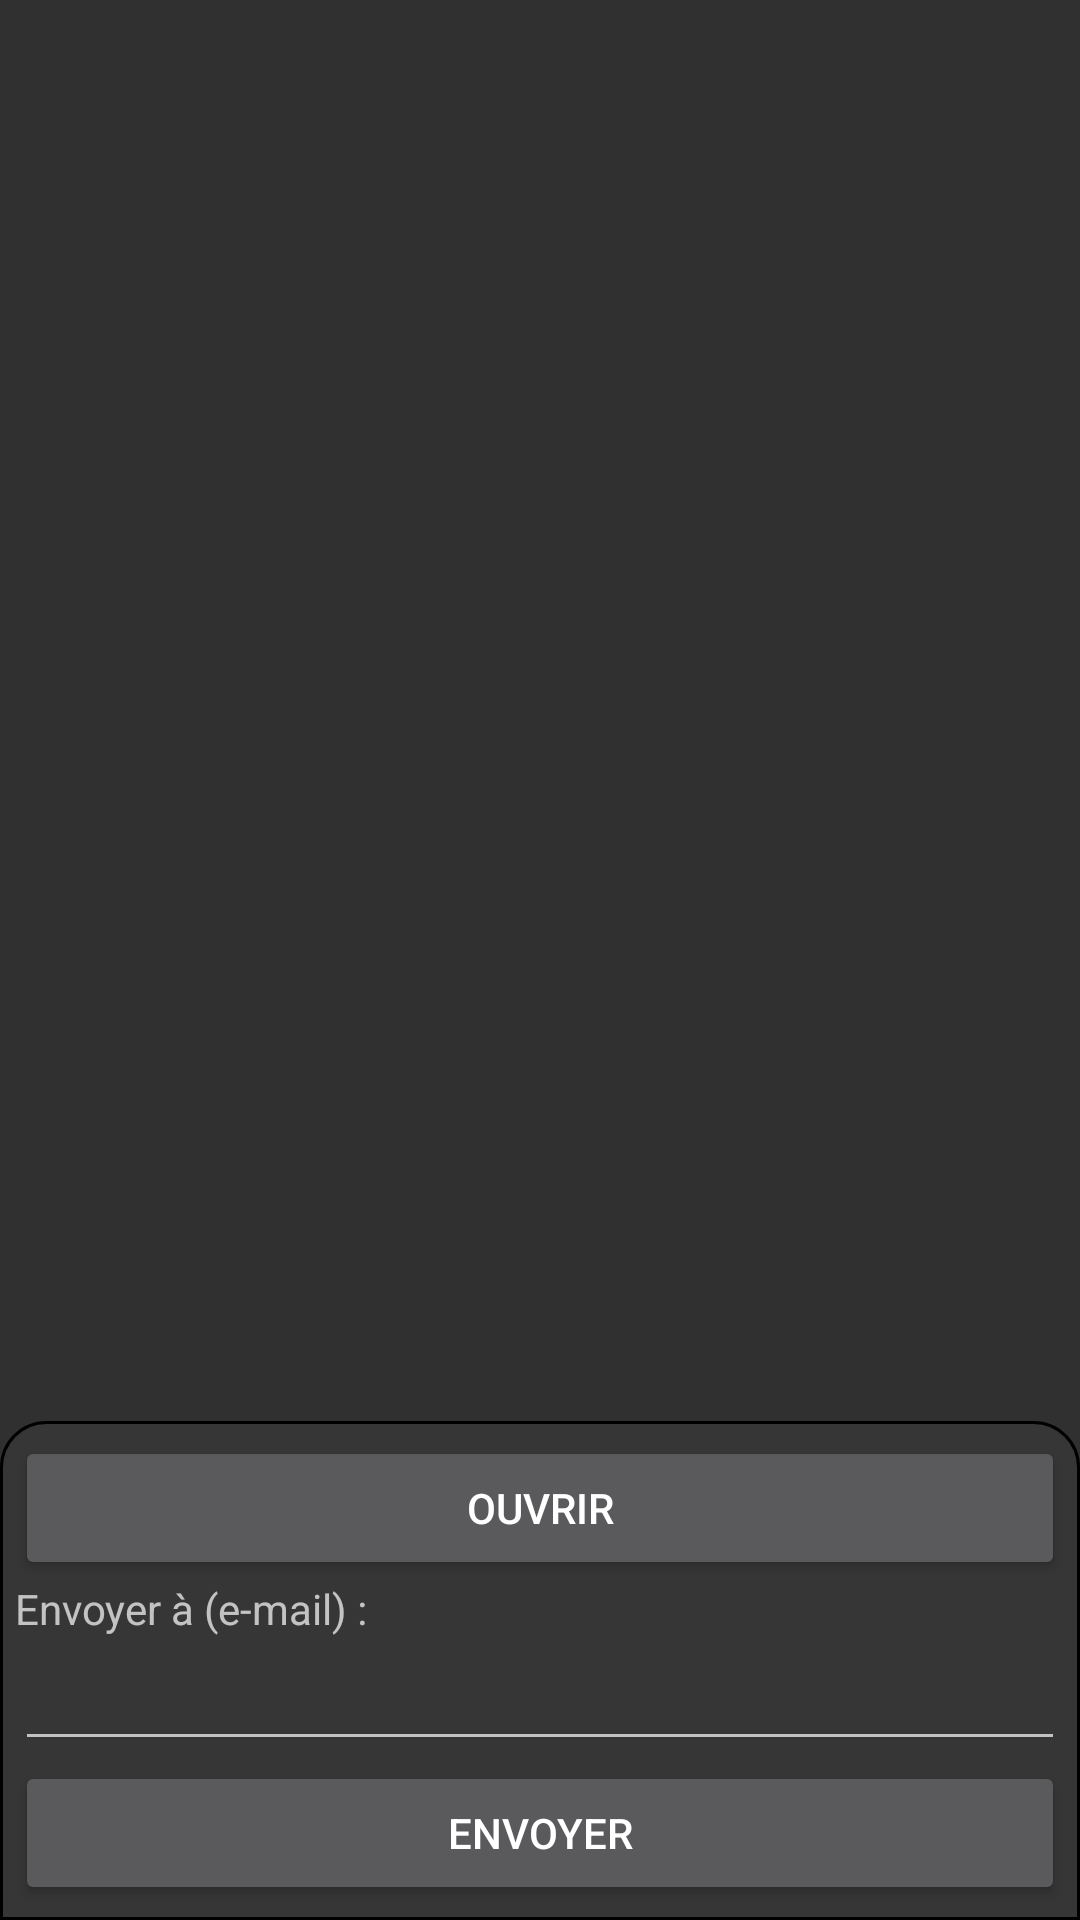

Reconstruct the res/layout file that produces this screen, plus the resources it refers to.
<!-- AndroidManifest.xml: application theme Theme.AppCompat -->
<!-- res/layout/fragment_documents.xml -->
<?xml version="1.0" encoding="utf-8"?>
<RelativeLayout xmlns:android="http://schemas.android.com/apk/res/android"
    android:layout_width="match_parent"
    android:layout_height="match_parent">

    <androidx.recyclerview.widget.RecyclerView
        android:id="@+id/rv_documents"
        android:scrollbars="vertical"
        android:layout_width="match_parent"
        android:layout_height="match_parent"/>

    <LinearLayout
        android:id="@+id/layoutDocumentPopup"
        android:layout_width="match_parent"
        android:layout_height="wrap_content"
        android:background="@drawable/corner_radius"
        android:layout_alignParentBottom="true"
        android:gravity="end"
        android:orientation="vertical">
        <Button
            android:id="@+id/btOpen"
            android:layout_width="match_parent"
            android:layout_height="wrap_content"
            android:text="@string/ouvrir"/>
        <TextView
            android:layout_width="match_parent"
            android:layout_height="wrap_content"
            android:text="@string/envoyer_e_mail"/>
        <EditText
            android:id="@+id/et_email"
            android:layout_width="match_parent"
            android:layout_height="wrap_content"/>
        <Button
            android:id="@+id/btSend"
            android:layout_width="match_parent"
            android:layout_height="wrap_content"
            android:text="@string/envoyer"/>
    </LinearLayout>


</RelativeLayout>
<!-- resources referenced by this layout -->
<resources>
  <!-- drawable corner_radius (drawable) -->
  <?xml version="1.0" encoding="utf-8"?>
  <shape xmlns:android="http://schemas.android.com/apk/res/android"
      android:shape="rectangle">
  
      <solid android:color="#363636" />
  
          <stroke
              android:width="1dp"
              android:color="#000000" >
          </stroke>
  
      <padding
          android:bottom="5dp"
          android:left="5dp"
          android:right="5dp"
          android:top="5dp" />
  
      <corners
          android:topLeftRadius="15dp"
          android:topRightRadius="15dp" />
  
  </shape>
  <string name="envoyer">Envoyer</string>
  <string name="envoyer_e_mail">Envoyer à (e-mail) :</string>
  <string name="ouvrir">Ouvrir</string>
</resources>
